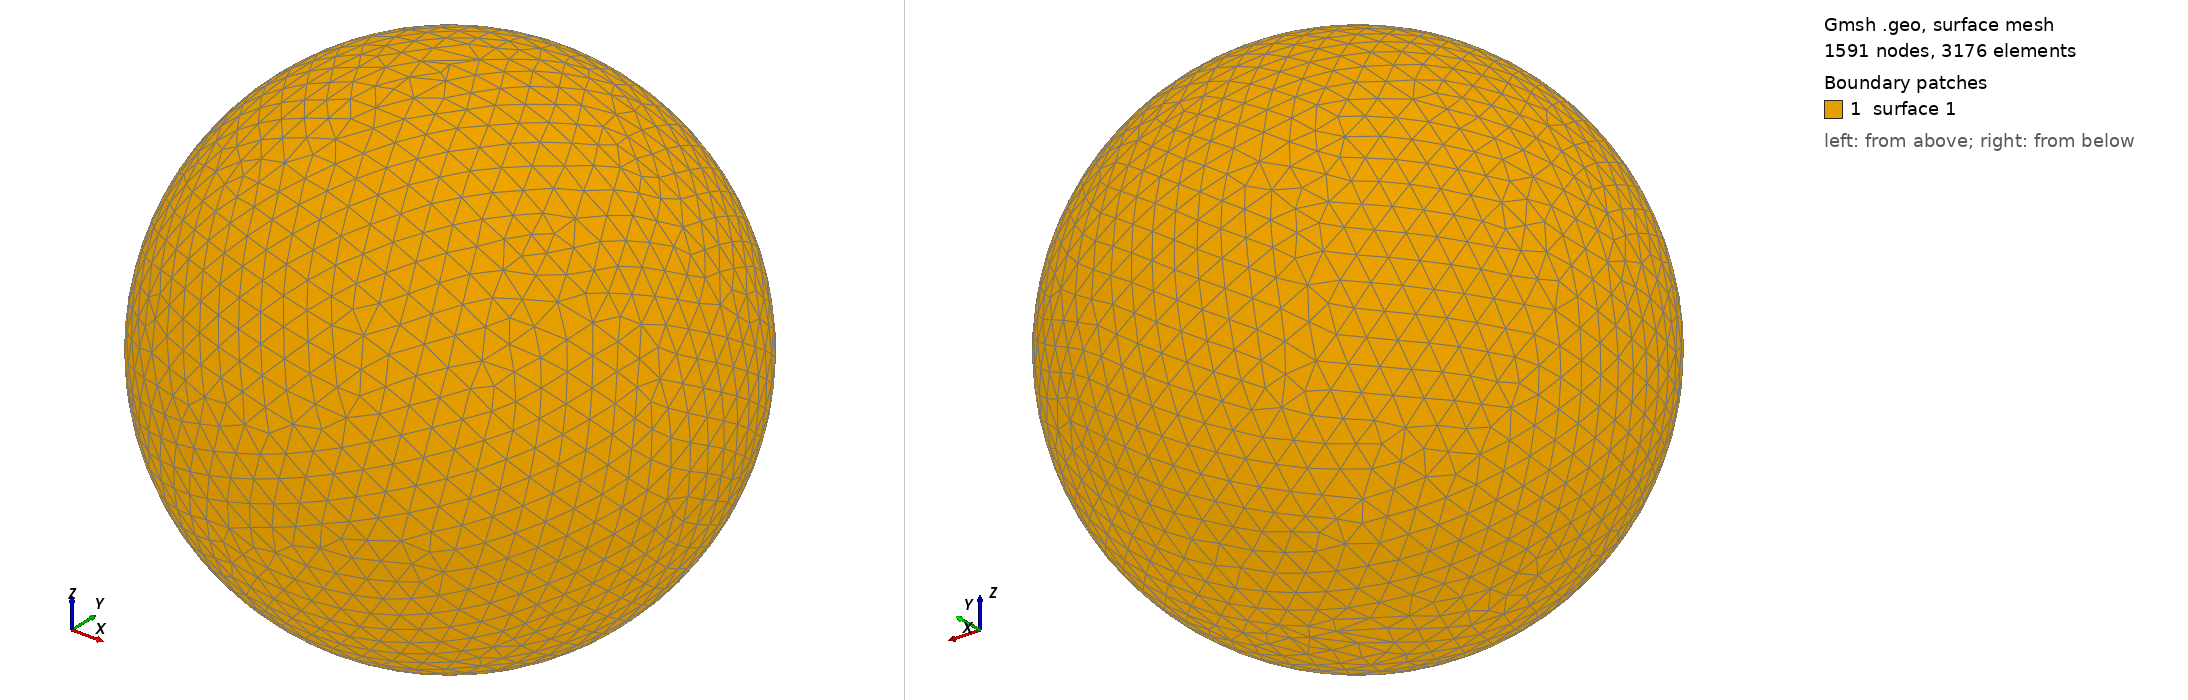

Gmsh geometry script, surface-meshed: 1591 nodes, 3176 surface elements. Boundary patches (legend numbers): 1 surface 1. Left view from above one corner, right view from below the opposite corner. The script declares no physical surfaces, so the legend lists its geometric surfaces. The drawing asked Gmsh for element sizes between 1% and 20% of the model's largest extent; the script's own settings can give other sizes.

=== shot1691.geo (drawn) ===
SetFactory("OpenCASCADE");
Point(1) = {0,0,0,0};
Sphere(1) = {0,0,0,0.07210000};
MeshSize{ PointsOf{ Surface{:}; } } = 0.007210000;
Mesh.ElementOrder=1;
Mesh.Format=39;
